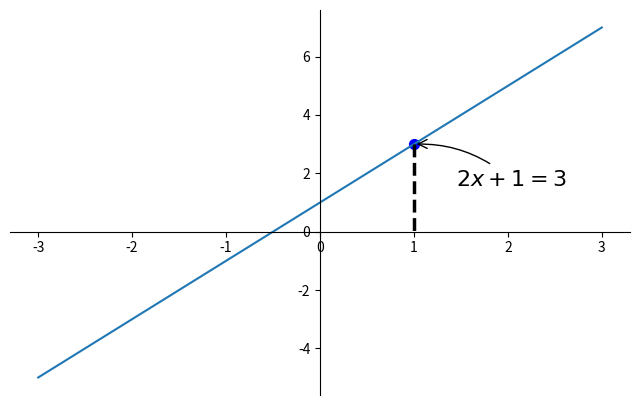

The script that saved this image:
import matplotlib.pyplot as plt
import numpy as np

x = np.linspace(-3, 3, 50)
y = 2*x+1

plt.figure(num=1, figsize=(8, 5))
plt.plot(x, y,)

ax = plt.gca()
ax.spines['right'].set_color('none')
ax.spines['top'].set_color('none')
ax.xaxis.set_ticks_position('bottom')
ax.yaxis.set_ticks_position('left')
ax.spines['bottom'].set_position(('data', 0))
ax.spines['left'].set_position(('data', 0))

x0 = 1
y0 = 2*x0+1
plt.scatter(x0, y0, s=50, color='b')
plt.plot([x0, x0], [y0, 0], 'k--', lw=2.5)

# method 1
plt.annotate(r'$2x+1=%s$' % y0, xy=(x0, y0), xycoords='data', xytext=(+30, -30),
             textcoords='offset points', fontsize=16, arrowprops=dict(arrowstyle='->', connectionstyle='arc3, rad=.2'))

plt.show()
